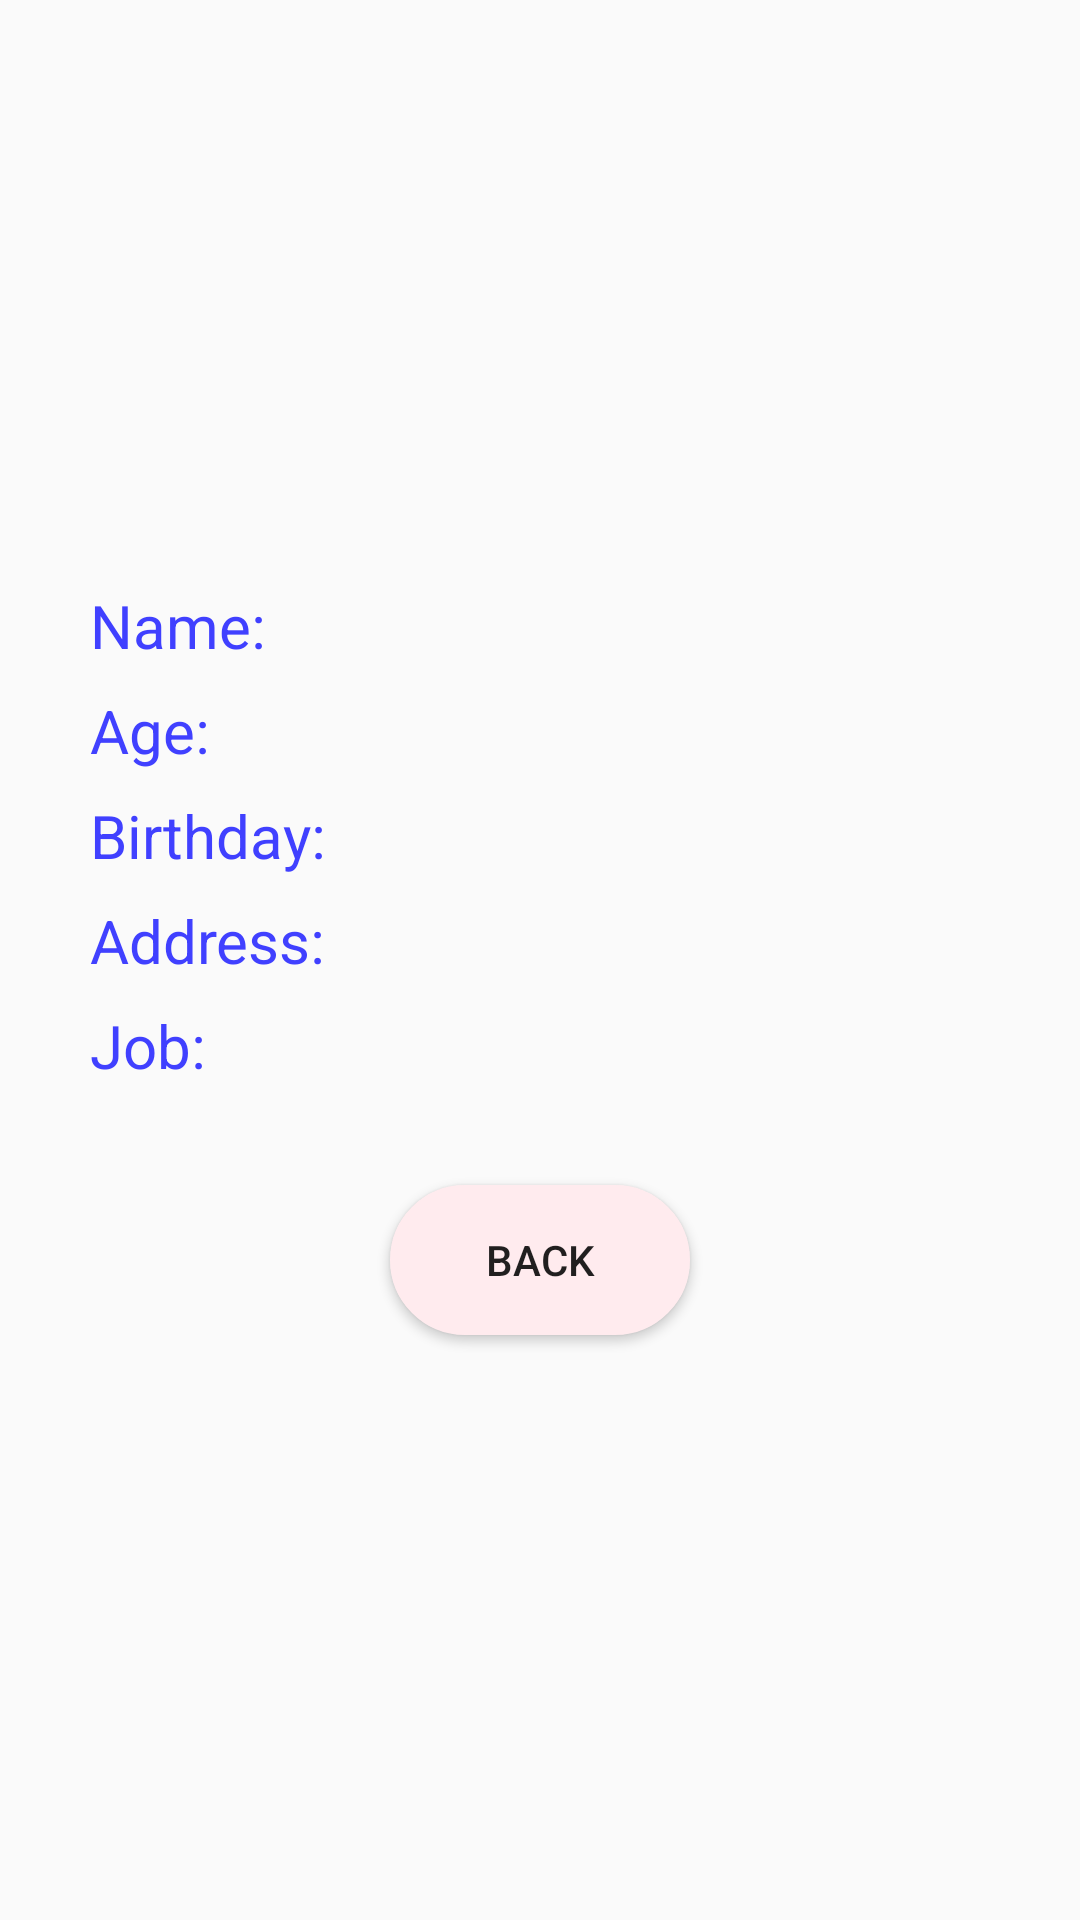

Reconstruct the res/layout file that produces this screen, plus the resources it refers to.
<!-- AndroidManifest.xml: application theme AppTheme -->
<!-- res/layout/activity_employee_detail.xml -->
<?xml version="1.0" encoding="utf-8"?>
<RelativeLayout xmlns:android="http://schemas.android.com/apk/res/android"
    android:id="@+id/relDetail"
    android:layout_width="match_parent"
    android:layout_height="match_parent">

    <ImageView
        android:id="@+id/imgEmployeeDetail"
        android:layout_marginTop="@dimen/image_view_employee_detail_marginTop"
        android:layout_centerHorizontal="true"
        android:layout_width="@dimen/image_view_employee_width"
        android:layout_height="@dimen/image_view_employee_height" />

    <TextView
        android:id="@+id/txtDetailName"
        android:text="@string/label_name"
        android:layout_marginTop="@dimen/txtDetailName_marginTop"
        android:layout_marginLeft="@dimen/txtDetailName_marginLeft"
        android:textSize="@dimen/text_size_detail"
        android:textColor="@color/colorBlue"
        android:layout_below="@id/imgEmployeeDetail"
        android:layout_width="@dimen/txtDetailName_width"
        android:layout_height="@dimen/txtDetailName_height" />

    <TextView
        android:id="@+id/txtDisplayDetailNameNew"
        android:layout_marginTop="@dimen/txtDetailNameNew_marginTop"
        android:layout_toRightOf="@id/txtDetailName"
        android:textColor="@color/colorBlue"
        android:textSize="@dimen/text_size_detail"
        android:layout_below="@id/imgEmployeeDetail"
        android:layout_width="@dimen/txtDisplayDetailNameNew_width"
        android:layout_height="@dimen/txtDisplayDetailNameNew_height" />

    <TextView
        android:id="@+id/txtDetailAge"
        android:layout_marginLeft="@dimen/txtDetailAge_marginLeft"
        android:layout_below="@id/txtDetailName"
        android:layout_marginTop="@dimen/text_view_age_marginTop"
        android:text="@string/label_age"
        android:textSize="@dimen/text_size_detail"
        android:textColor="@color/colorBlue"
        android:layout_width="@dimen/txtDetailAge_width"
        android:layout_height="@dimen/txtDetailAge_height" />

    <TextView
        android:id="@+id/txtDisplayDetailAge"
        android:layout_below="@id/txtDetailName"
        android:textColor="@color/colorBlue"
        android:layout_marginTop="@dimen/text_view_age_marginTop"
        android:textSize="@dimen/text_size_detail"
        android:layout_toRightOf="@id/txtDetailAge"
        android:layout_width="@dimen/txtDisplayDetailAge_width"
        android:layout_height="@dimen/txtDisplayDetailAge_height" />

    <TextView
        android:id="@+id/txtDetailBirthday"
        android:layout_below="@id/txtDetailAge"
        android:layout_marginLeft="@dimen/txtDetailBirthday_marginLeft"
        android:layout_marginTop="@dimen/txtDetailBirthday_marginTop"
        android:text="@string/label_birthday"
        android:textSize="@dimen/text_size_detail"
        android:textColor="@color/colorBlue"
        android:layout_width="@dimen/txtDetailBirthday_width"
        android:layout_height="@dimen/txtDetailBirthday_height" />

    <TextView
        android:id="@+id/txtDisplayDetailBirthday"
        android:layout_below="@id/txtDetailAge"
        android:layout_toRightOf="@id/txtDetailBirthday"
        android:layout_marginTop="@dimen/txtDetailBirthday_marginTop"
        android:textSize="@dimen/text_size_detail"
        android:textColor="@color/colorBlue"
        android:layout_width="@dimen/txtDisplayDetailBirthday_width"
        android:layout_height="@dimen/txtDisplayDetailBirthday_height" />

    <TextView
        android:id="@+id/txtDetailAddress"
        android:layout_below="@id/txtDetailBirthday"
        android:layout_marginTop="@dimen/txtDetaiAdrees_marginTop"
        android:layout_marginLeft="@dimen/txtDetailAddress_marginLeft"
        android:text="@string/label_address"
        android:textColor="@color/colorBlue"
        android:textSize="@dimen/text_size_detail"
        android:layout_width="@dimen/txtDetailAddress_width"
        android:layout_height="@dimen/txtDetailAddress_height" />

    <TextView
        android:id="@+id/txtDisplayDetailAddress"
        android:layout_below="@id/txtDetailBirthday"
        android:layout_toRightOf="@id/txtDetailAddress"
        android:textColor="@color/colorBlue"
        android:textSize="@dimen/text_size_detail"
        android:layout_marginTop="@dimen/txtDisplayDetailAddress_marginTop"
        android:layout_width="@dimen/txtDisplayDetailAddress_width"
        android:layout_height="@dimen/txtDisplayDetailAddress_height" />

    <TextView
        android:id="@+id/txtDetailJob"
        android:text="@string/label_job"
        android:textSize="@dimen/text_size_detail"
        android:textColor="@color/colorBlue"
        android:layout_marginTop="@dimen/txtDetailJob_marginTop"
        android:layout_marginLeft="@dimen/txtDetailJob_marginLeft"
        android:layout_below="@id/txtDetailAddress"
        android:layout_width="@dimen/txtDetailJob_width"
        android:layout_height="@dimen/txtDetailJob_height" />

    <TextView
        android:id="@+id/txtDisplayDetailJob"
        android:layout_marginTop="@dimen/txtDisplayDetailJob_marginTop"
        android:layout_below="@id/txtDetailAddress"
        android:textColor="@color/colorBlue"
        android:textSize="@dimen/text_size_detail"
        android:layout_toRightOf="@id/txtDetailAddress"
        android:layout_width="@dimen/txtDisplayDetailJob_width"
        android:layout_height="@dimen/txtDisplayJob_height" />

    <Button
        android:id="@+id/btnDetailBack"
        android:text="@string/label_button_back"
        android:layout_below="@id/txtDetailJob"
        android:layout_marginTop="@dimen/btnDetailBack_marginTop"
        android:layout_centerHorizontal="true"
        android:background="@drawable/button_shape"
        android:layout_width="@dimen/btnDetailBack_width"
        android:layout_height="@dimen/btnDetailBack_height" />

</RelativeLayout>
<!-- resources referenced by this layout -->
<resources>
  <color name="colorBlue">#4040ff</color>
  <dimen name="btnDetailBack_height">50dp</dimen>
  <dimen name="btnDetailBack_marginTop">30dp</dimen>
  <dimen name="btnDetailBack_width">100dp</dimen>
  <dimen name="image_view_employee_detail_marginTop">15dp</dimen>
  <dimen name="image_view_employee_height">150dp</dimen>
  <dimen name="image_view_employee_width">150dp</dimen>
  <dimen name="text_size_detail">20sp</dimen>
  <dimen name="text_view_age_marginTop">5dp</dimen>
  <dimen name="txtDetaiAdrees_marginTop">5dp</dimen>
  <dimen name="txtDetailAddress_height">30dp</dimen>
  <dimen name="txtDetailAddress_marginLeft">30dp</dimen>
  <dimen name="txtDetailAddress_width">90dp</dimen>
  <dimen name="txtDetailAge_height">30dp</dimen>
  <dimen name="txtDetailAge_marginLeft">30dp</dimen>
  <dimen name="txtDetailAge_width">50dp</dimen>
  <dimen name="txtDetailBirthday_height">30dp</dimen>
  <dimen name="txtDetailBirthday_marginLeft">30dp</dimen>
  <dimen name="txtDetailBirthday_marginTop">5dp</dimen>
  <dimen name="txtDetailBirthday_width">90dp</dimen>
  <dimen name="txtDetailJob_height">30dp</dimen>
  <dimen name="txtDetailJob_marginLeft">30dp</dimen>
  <dimen name="txtDetailJob_marginTop">5dp</dimen>
  <dimen name="txtDetailJob_width">40dp</dimen>
  <dimen name="txtDetailNameNew_marginTop">30dp</dimen>
  <dimen name="txtDetailName_height">30dp</dimen>
  <dimen name="txtDetailName_marginLeft">30dp</dimen>
  <dimen name="txtDetailName_marginTop">30dp</dimen>
  <dimen name="txtDetailName_width">70dp</dimen>
  <dimen name="txtDisplayDetailAddress_height">30dp</dimen>
  <dimen name="txtDisplayDetailAddress_marginTop">5dp</dimen>
  <dimen name="txtDisplayDetailAddress_width">250dp</dimen>
  <dimen name="txtDisplayDetailAge_height">30dp</dimen>
  <dimen name="txtDisplayDetailAge_width">250dp</dimen>
  <dimen name="txtDisplayDetailBirthday_height">30dp</dimen>
  <dimen name="txtDisplayDetailBirthday_width">250dp</dimen>
  <dimen name="txtDisplayDetailJob_marginTop">5dp</dimen>
  <dimen name="txtDisplayDetailJob_width">250dp</dimen>
  <dimen name="txtDisplayDetailNameNew_height">30dp</dimen>
  <dimen name="txtDisplayDetailNameNew_width">250dp</dimen>
  <dimen name="txtDisplayJob_height">30dp</dimen>
  <!-- drawable button_shape (drawable) -->
  <?xml version="1.0" encoding="utf-8"?>
  <shape android:shape="rectangle"
      xmlns:android="http://schemas.android.com/apk/res/android">
      <gradient
          android:startColor="@color/drk_button"
          android:endColor="@color/lgt_button"
          android:angle="90">
      </gradient>
  
      <corners android:radius="40dip" />
  
      <stroke
          android:width="90px"
          android:color="@color/drk_button" />
  </shape>
  <string name="label_address">Address:</string>
  <string name="label_age">Age:</string>
  <string name="label_birthday">Birthday:</string>
  <string name="label_button_back">Back</string>
  <string name="label_job">Job:</string>
  <string name="label_name">Name: </string>
  <style name="AppTheme" parent="Theme.AppCompat.Light.DarkActionBar">
          
          <item name="colorPrimary">@color/colorPrimary</item>
          <item name="colorPrimaryDark">@color/colorPrimaryDark</item>
          <item name="colorAccent">@color/colorAccent</item>
      </style>
  <color name="drk_button">#FFEBEE</color>
  <color name="lgt_button">#FFEBEE</color>
  <color name="colorPrimary">#3F51B5</color>
  <color name="colorPrimaryDark">#303F9F</color>
  <color name="colorAccent">#FF4081</color>
</resources>
